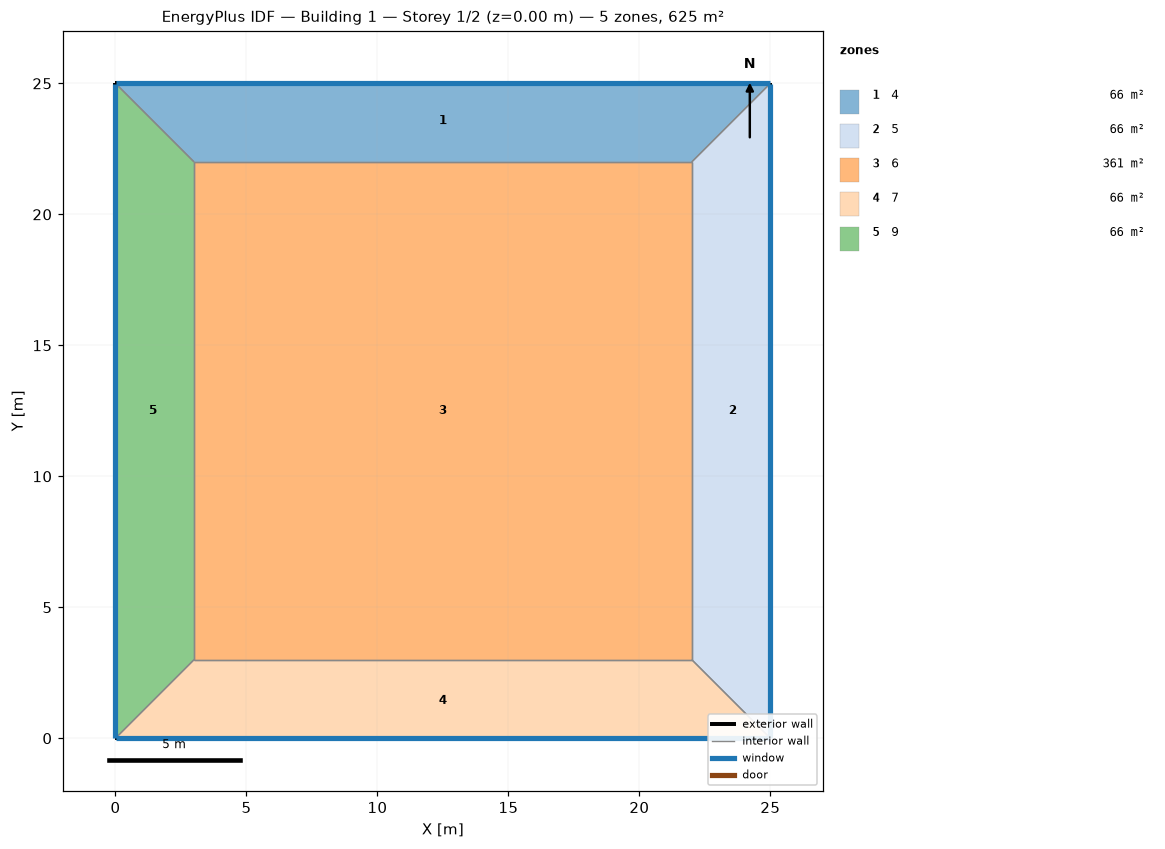
=== STOREY PLAN SPEC (per zone: floor XY polygon, exterior-wall plan segments, windows/doors) ===
zone 1: 4  (66.0 m²)
  floor: (0.00, 25.00) (25.00, 25.00) (22.00, 22.00) (3.00, 22.00)
  exterior wall: (25.00, 25.00) – (0.00, 25.00)  [25.0 m]
    window: (24.97, 25.00) – (0.03, 25.00)  [23.0 m²]
  interior walls: 3
zone 2: 5  (66.0 m²)
  floor: (25.00, 25.00) (25.00, 0.00) (22.00, 3.00) (22.00, 22.00)
  exterior wall: (25.00, 0.00) – (25.00, 25.00)  [25.0 m]
    window: (25.00, 0.03) – (25.00, 24.97)  [23.0 m²]
  interior walls: 3
zone 3: 6  (361.0 m²)
  floor: (3.00, 3.00) (3.00, 22.00) (22.00, 22.00) (22.00, 3.00)
  interior walls: 4
zone 4: 7  (66.0 m²)
  floor: (25.00, 0.00) (0.00, 0.00) (3.00, 3.00) (22.00, 3.00)
  exterior wall: (0.00, 0.00) – (25.00, 0.00)  [25.0 m]
    window: (0.03, 0.00) – (24.97, 0.00)  [23.0 m²]
  interior walls: 3
zone 5: 9  (66.0 m²)
  floor: (0.00, 0.00) (0.00, 25.00) (3.00, 22.00) (3.00, 3.00)
  exterior wall: (0.00, 25.00) – (0.00, 0.00)  [25.0 m]
    window: (0.00, 24.97) – (0.00, 0.03)  [23.0 m²]
  interior walls: 3

=== DERIVED (storey summary) ===
Building: Building 1
Storey: 1 of 2  (floor level z = 0.00 m)
Storey gross floor area: 625.0 m²
Zones on this storey: 5
  - 4: floor 66.0 m²; exterior wall 25.0 m (100.0 m²); 1 window(s) 23.0 m²; WWR 23.0%
  - 5: floor 66.0 m²; exterior wall 25.0 m (100.0 m²); 1 window(s) 23.0 m²; WWR 23.0%
  - 6: floor 361.0 m²
  - 7: floor 66.0 m²; exterior wall 25.0 m (100.0 m²); 1 window(s) 23.0 m²; WWR 23.0%
  - 9: floor 66.0 m²; exterior wall 25.0 m (100.0 m²); 1 window(s) 23.0 m²; WWR 23.0%
Zone adjacency (shared interzone walls):
  - 4 ↔ 5
  - 4 ↔ 6
  - 4 ↔ 9
  - 5 ↔ 6
  - 5 ↔ 7
  - 6 ↔ 7
  - 6 ↔ 9
  - 7 ↔ 9